Run: headless pygame with SDL's dummy video driver; simulated clock (each Clock.tick advances the game by its frame time, no real sleeping); random seed 0; keys injected as events and as key.get_pressed() state; no mouse input.
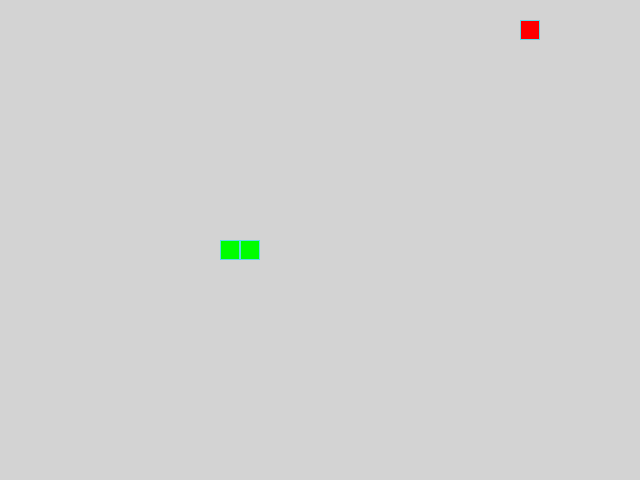
Frame 1 of 4 · flips 1–60 · no input
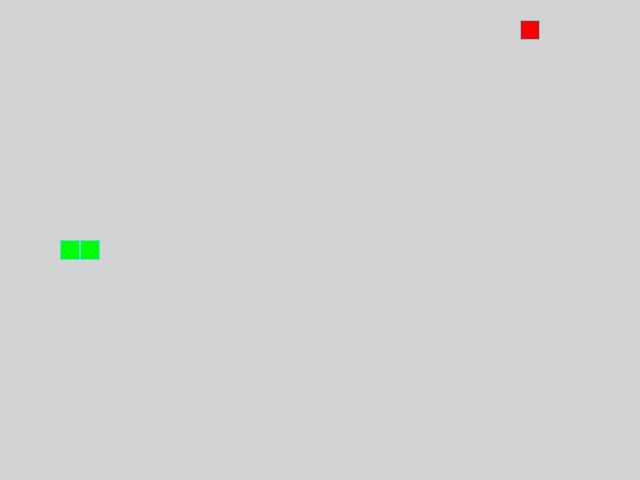
Frame 2 of 4 · flips 61–180 · tapped SPACE, RETURN · held RIGHT (→), D
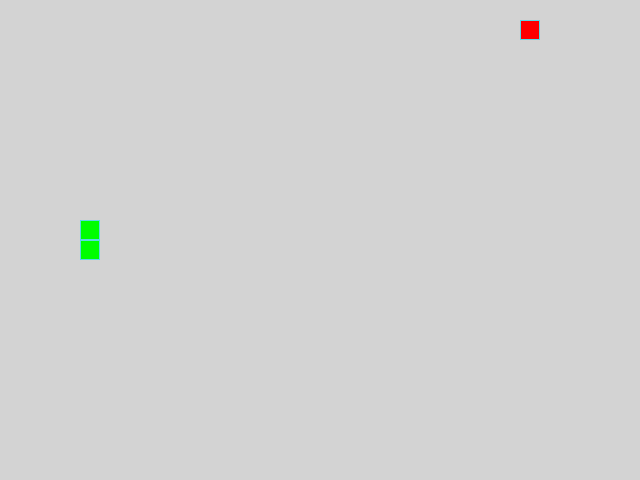
Frame 3 of 4 · flips 181–300 · held DOWN (↓), S
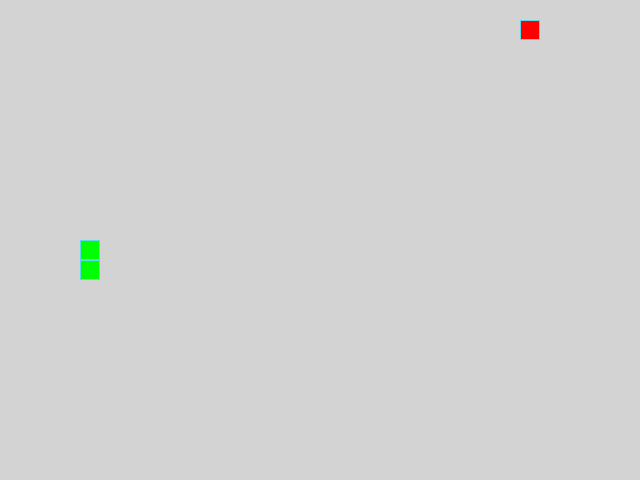
Frame 4 of 4 · flips 301–420 · held LEFT (←), A, UP (↑), W

The pygame program that drew these frames:

from random import choice, randint

import pygame as pg

# Константы для размеров поля и сетки:
SCREEN_WIDTH, SCREEN_HEIGHT = 640, 480
SCREEN_CENTRE = (SCREEN_WIDTH // 2, SCREEN_HEIGHT // 2)
GRID_SIZE = 20
GRID_WIDTH = SCREEN_WIDTH // GRID_SIZE
GRID_HEIGHT = SCREEN_HEIGHT // GRID_SIZE

# Направления движения:
UP = (0, -1)
DOWN = (0, 1)
LEFT = (-1, 0)
RIGHT = (1, 0)

OPPOSITE_DIRECTIONS = {
    UP: DOWN,
    DOWN: UP,
    LEFT: RIGHT,
    RIGHT: LEFT
}

DIRECTION_MAP = {
    # (старое_направление, нажатая_клавиша): новое_направление
    (UP, pg.K_LEFT): LEFT,
    (UP, pg.K_RIGHT): RIGHT,
    (DOWN, pg.K_LEFT): LEFT,
    (DOWN, pg.K_RIGHT): RIGHT,
    (LEFT, pg.K_UP): UP,
    (LEFT, pg.K_DOWN): DOWN,
    (RIGHT, pg.K_UP): UP,
    (RIGHT, pg.K_DOWN): DOWN,
}

# Цвета
BOARD_BACKGROUND_COLOR = (211, 211, 211)
BORDER_COLOR = (93, 216, 228)
APPLE_COLOR = (255, 0, 0)
SNAKE_COLOR = (0, 255, 0)

# Скорость движения змейки:
SPEED = 10

screen = pg.display.set_mode((SCREEN_WIDTH, SCREEN_HEIGHT), 0, 32)

pg.display.set_caption(
    'Змейка. Чтобы выйти, закройте игровое окно по кнопке "Крестик" или Esc'
)

clock = pg.time.Clock()


# Тут опишите все классы игры.
class GameObject:
    """Супер-класс для объектов игры."""

    def __init__(self, body_color=None):
        self.position = (SCREEN_CENTRE)
        self.body_color = body_color

    def draw(self):
        """
        Метод - заготовка для отрисовок объектов класса.
        Перехватывает исключение произошедшие в классах наследниках
        """
        raise NotImplementedError(
            f'Метод класса {self.__class__.__name__} не отработал'
        )

    def one_cell_draw(self, position, color=None, draw_boarder=True):
        """Отрисовка одной ячейки в составе объекта"""
        rect = pg.Rect(position, (GRID_SIZE, GRID_SIZE))
        cell_color = color if color is not None else self.body_color
        pg.draw.rect(screen, cell_color, rect)
        if draw_boarder is True:
            pg.draw.rect(screen, BORDER_COLOR, rect, 1)


class Apple(GameObject):
    """Класс, описывающий яблоко."""

    def __init__(self, body_color=APPLE_COLOR):
        super().__init__(body_color)

    def randomize_position(self, snake_coordinates):
        """Возвращает координаты яблока."""
        while True:
            self.position = (
                randint(0, GRID_WIDTH - 1) * GRID_SIZE,
                randint(0, GRID_HEIGHT - 1) * GRID_SIZE
            )
            if self.position not in snake_coordinates:
                break
        return self.position

    def draw(self):
        """Отрисовывает яблоко"""
        self.one_cell_draw(self.position, self.body_color)


class Snake(GameObject):
    """Класс, описывающий змейку."""

    def __init__(self, body_color=SNAKE_COLOR):
        super().__init__(body_color)
        self.reset()

    def get_head_position(self):
        """Возвращает координаты головы змейки"""
        return self.positions[0]

    def move(self):
        """Реализует движение змейки."""
        self.last = None

        head_x, head_y = self.get_head_position()

        # Направление
        dx, dy = self.direction

        # Вставляем новую голову
        self.positions.insert(
            0,
            (
                (head_x // GRID_SIZE + dx) % GRID_WIDTH * GRID_SIZE,
                (head_y // GRID_SIZE + dy) % GRID_HEIGHT * GRID_SIZE
            )
        )

        if len(self.positions) > self.length:
            self.last = self.positions[-1]
            self.positions.pop()

    # Метод обновления направления после нажатия на кнопку
    def update_direction(self, new_direction):
        """Обновляет напрвление движения змейки."""
        if self.direction != OPPOSITE_DIRECTIONS[new_direction]:
            self.direction = new_direction

    def draw(self):
        """Отрисовывет змейку на экране."""
        self.one_cell_draw(self.get_head_position())

        # Затирание последнего сегмента
        if self.last:
            self.one_cell_draw(
                self.last, BOARD_BACKGROUND_COLOR, draw_boarder=False
            )

    def reset(self):
        """Сбрасывает змейку до начального состояния."""
        self.length = 1
        self.positions = [SCREEN_CENTRE]
        self.direction = choice([UP, DOWN, LEFT, RIGHT])
        self.last = None


# Функция обработки действий пользователя
def handle_keys(snake):
    """
    Обрабатывает события ввода с клавиатуры или мыши.

    Функция достает событие из очереди событий.
    Если событие с клавиш напрвления,
    то функция изменяет направление движения змейки.
    Если закрытие игрового экрана, завершает игру.

    Returns: None.
    """
    for event in pg.event.get():
        if event.type == pg.QUIT:
            pg.quit()
            raise SystemExit
        elif event.type == pg.KEYDOWN:
            if event.key == pg.K_ESCAPE:
                pg.quit()
                raise SystemExit
            if event.key in [pg.K_UP, pg.K_DOWN, pg.K_LEFT, pg.K_RIGHT]:
                snake.update_direction(DIRECTION_MAP.get((
                    snake.direction, event.key), snake.direction
                ))


def main():
    """Инициализация pg."""
    pg.init()

    # Тут нужно создать экземпляры классов.
    apple = Apple()
    snake = Snake()
    screen.fill(BOARD_BACKGROUND_COLOR)

    while True:
        clock.tick(SPEED)

        # Тут опишите основную логику игры.
        handle_keys(snake)
        snake.move()

        head_coordinates = snake.get_head_position()
        if head_coordinates == apple.position:
            snake.length += 1
            apple.randomize_position(snake.positions)
        elif head_coordinates in snake.positions[3:]:
            snake.reset()
            screen.fill(BOARD_BACKGROUND_COLOR)

        snake.draw()
        apple.draw()
        pg.display.update()


if __name__ == '__main__':
    main()
